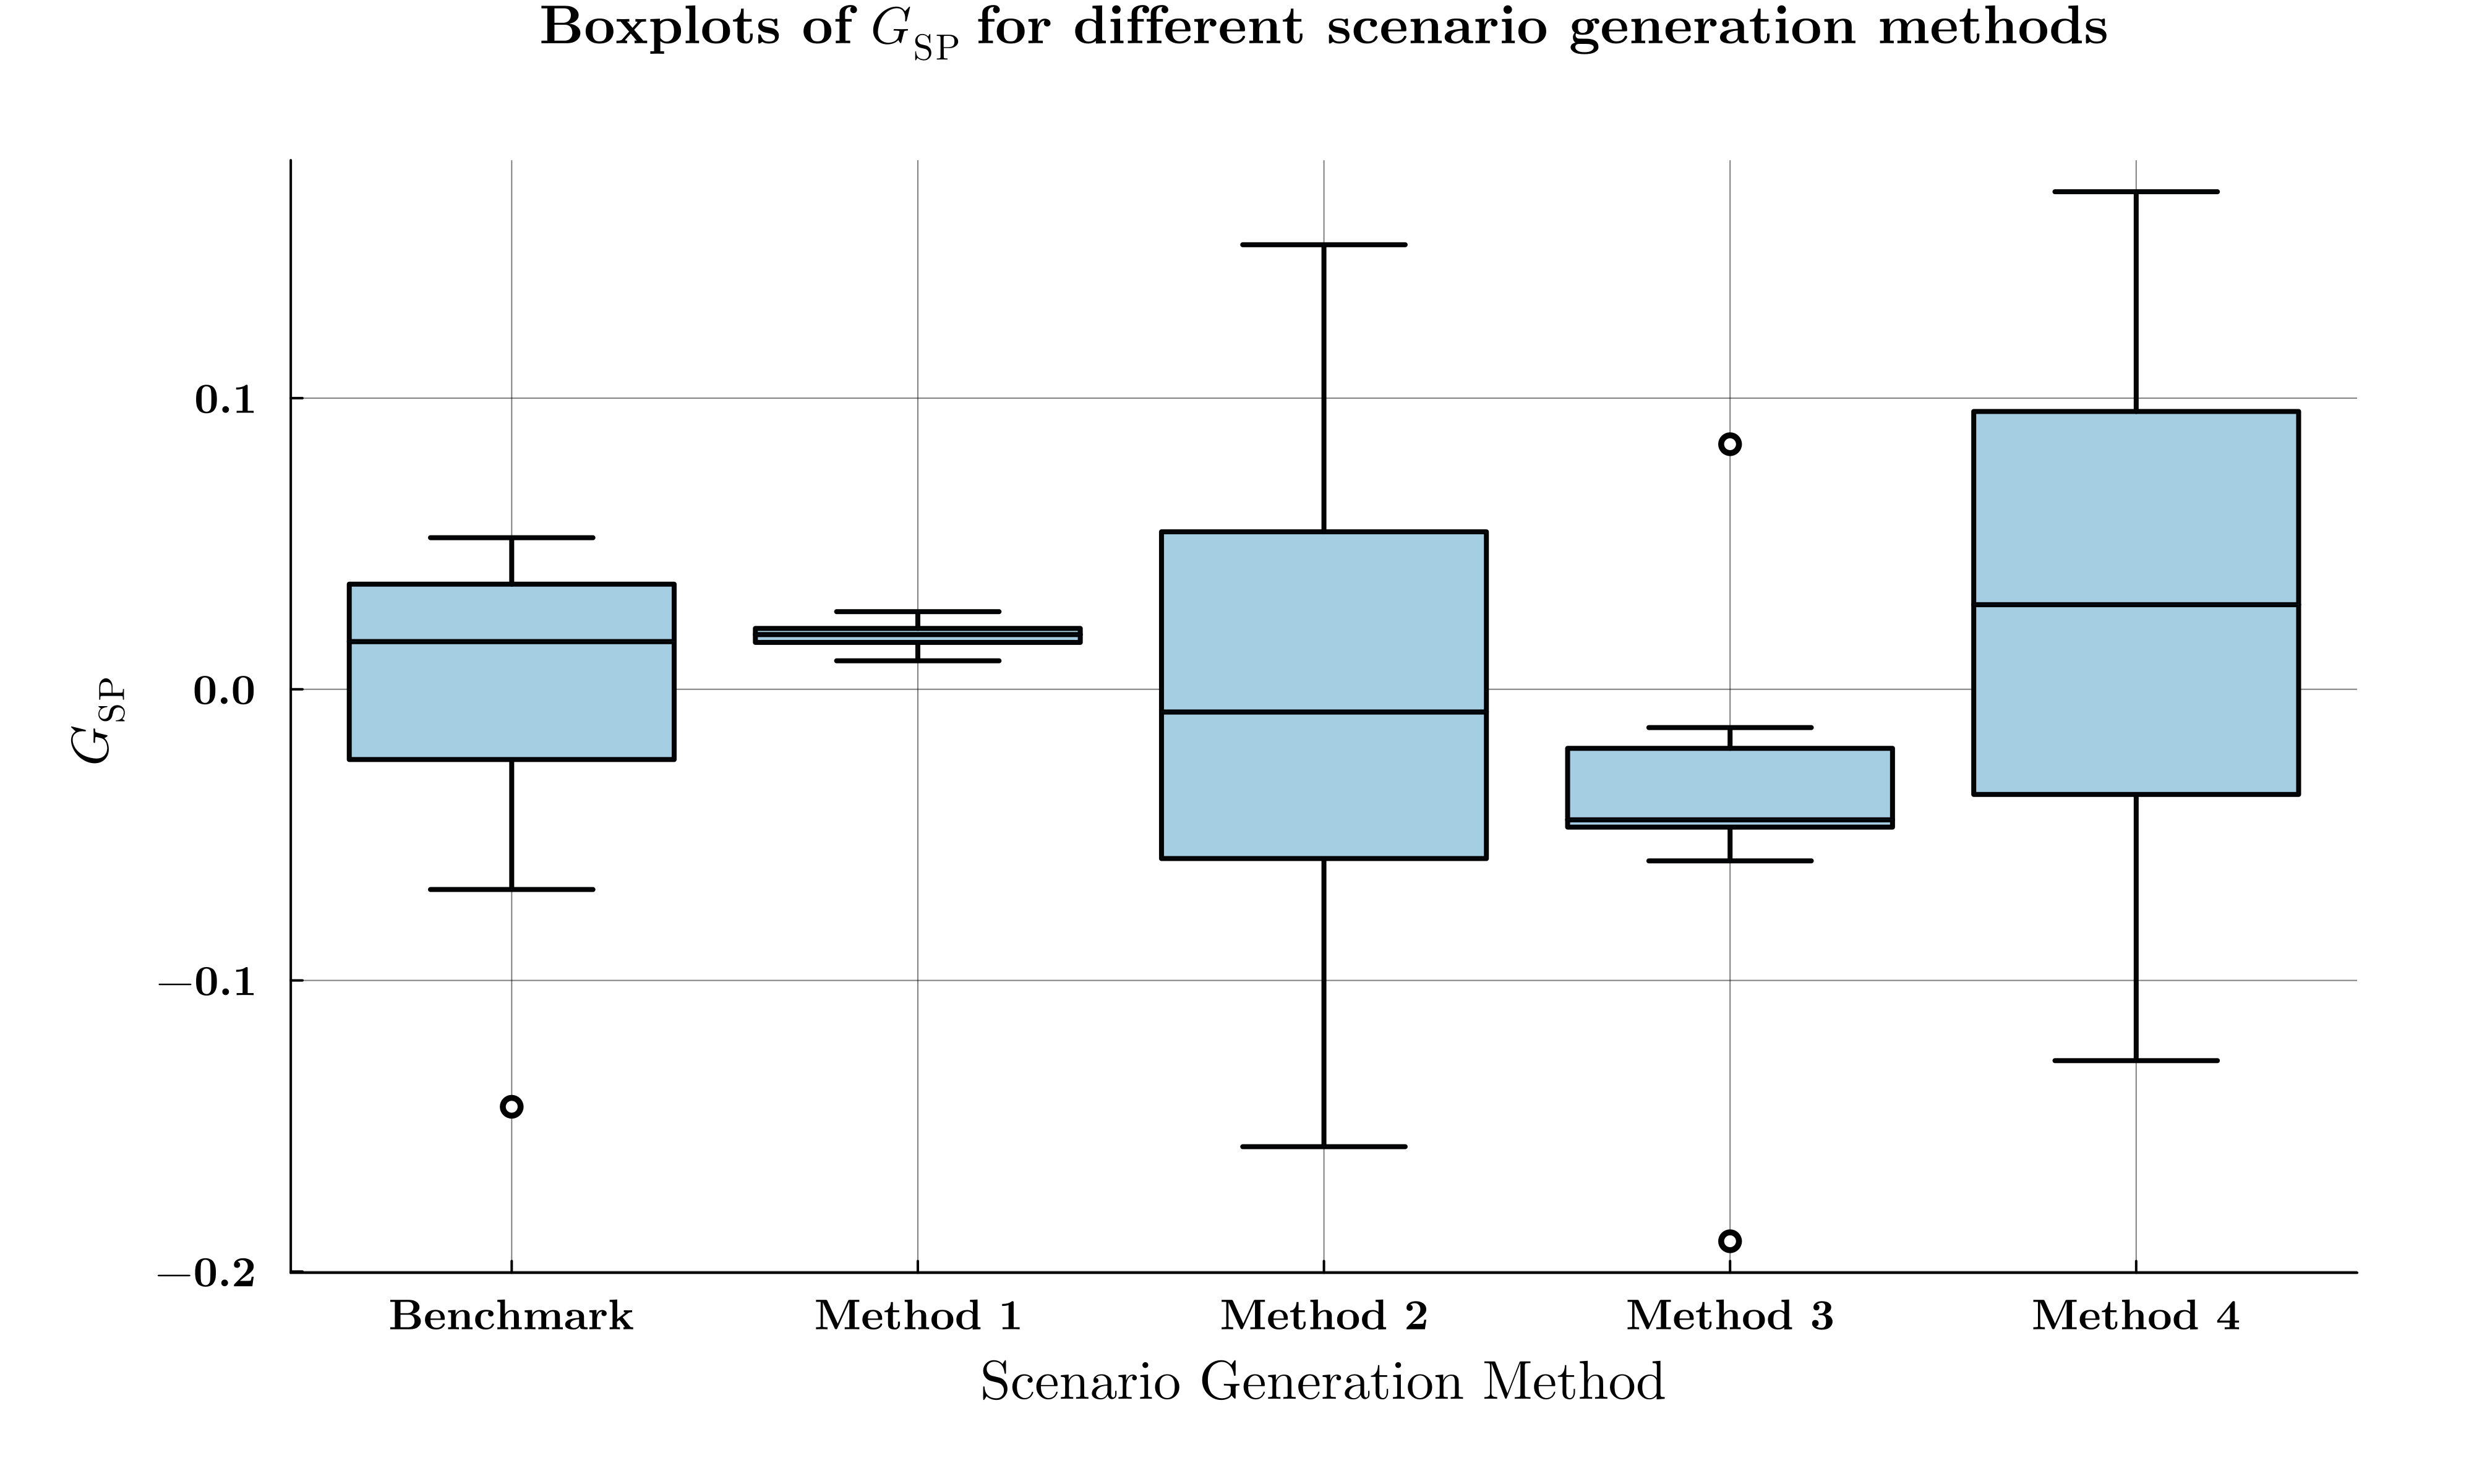

The file beside this chart, header and first rows:
Benchmark, Method 1, Method 2, Method 3, Method 4
0.02745, 0.02666, 0.03118, -0.04631, -0.04307
0.05206, 0.02526, -0.06136, -0.01316, 0.1709
-0.1434, 0.01777, 0.06172, -0.04416, -0.1276
0.03899, 0.009782, -0.06605, -0.05894, -0.04503
0.04164, 0.01226, 0.009705, -0.04549, 0.1411
-0.03348, 0.01575, -0.02528, -0.01757, 0.05025
0.02141, 0.01985, -0.1571, -0.04769, 0.04158
-0.06877, 0.02041, -0.0485, -0.1896, 0.1105
0.003916, 0.01716, 0.06359, 0.08418, 0.01656
0.01139, 0.02106, 0.1527, -0.02847, -0.01524
